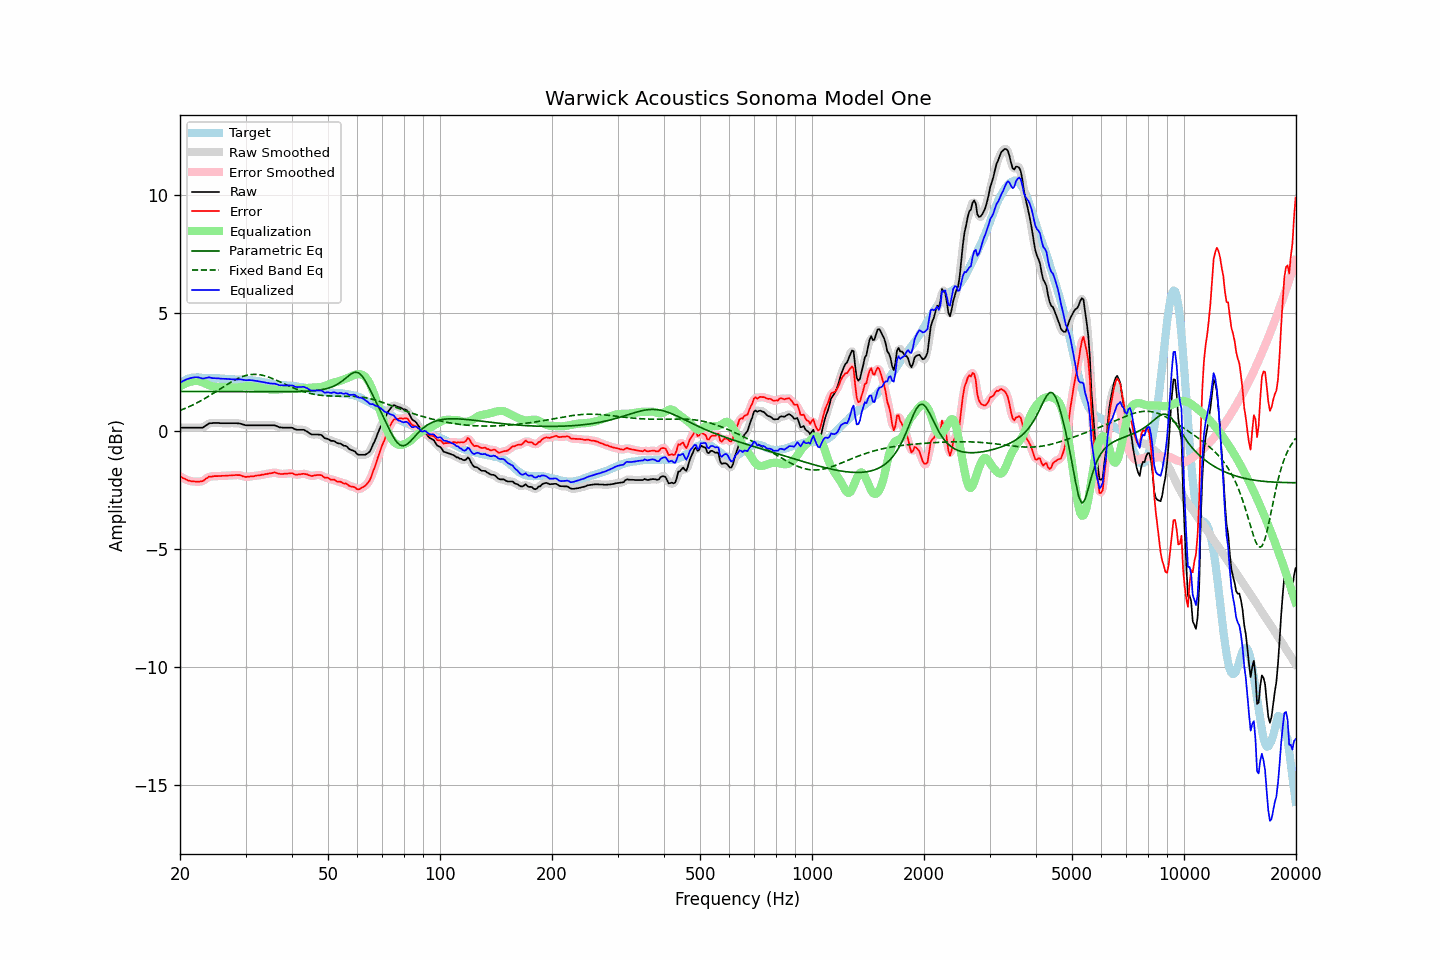

Source data for this figure (header and first rows):
frequency, raw, error, smoothed, error_smoothed, equalization, parametric_eq, fixed_band_eq, equalized_raw, equalized_smoothed, target
20.00, 0.16, -1.90, 0.16, -1.90, 1.90, 1.69, 0.89, 2.06, 2.06, 2.06
20.20, 0.16, -1.94, 0.16, -1.94, 1.94, 1.69, 0.91, 2.10, 2.10, 2.10
20.40, 0.16, -1.98, 0.16, -1.98, 1.98, 1.69, 0.94, 2.14, 2.14, 2.14
20.61, 0.16, -2.00, 0.16, -2.01, 2.02, 1.69, 0.97, 2.17, 2.17, 2.16
20.81, 0.16, -2.04, 0.16, -2.05, 2.05, 1.69, 1.00, 2.20, 2.20, 2.20
21.02, 0.16, -2.08, 0.16, -2.07, 2.07, 1.69, 1.03, 2.23, 2.23, 2.24
21.23, 0.16, -2.09, 0.16, -2.10, 2.09, 1.69, 1.06, 2.25, 2.25, 2.25
21.44, 0.16, -2.11, 0.16, -2.11, 2.11, 1.69, 1.09, 2.27, 2.27, 2.27
21.66, 0.16, -2.12, 0.16, -2.12, 2.12, 1.69, 1.12, 2.28, 2.28, 2.28
21.87, 0.16, -2.12, 0.16, -2.13, 2.13, 1.69, 1.16, 2.29, 2.29, 2.28
22.09, 0.16, -2.13, 0.16, -2.13, 2.14, 1.69, 1.19, 2.30, 2.30, 2.29
22.31, 0.16, -2.13, 0.16, -2.13, 2.14, 1.69, 1.23, 2.29, 2.29, 2.29
22.54, 0.16, -2.13, 0.15, -2.13, 2.12, 1.69, 1.26, 2.28, 2.28, 2.29
22.76, 0.16, -2.12, 0.15, -2.12, 2.10, 1.69, 1.30, 2.26, 2.26, 2.28
22.99, 0.16, -2.11, 0.17, -2.10, 2.08, 1.69, 1.34, 2.24, 2.25, 2.27
23.22, 0.20, -2.07, 0.20, -2.07, 2.05, 1.69, 1.38, 2.25, 2.25, 2.27
23.45, 0.25, -2.01, 0.24, -2.01, 2.02, 1.69, 1.42, 2.27, 2.26, 2.26
23.69, 0.29, -1.97, 0.29, -1.96, 1.99, 1.69, 1.46, 2.27, 2.28, 2.26
23.92, 0.34, -1.92, 0.33, -1.93, 1.96, 1.69, 1.50, 2.29, 2.28, 2.26
24.16, 0.35, -1.92, 0.35, -1.91, 1.93, 1.69, 1.54, 2.28, 2.28, 2.26
24.40, 0.35, -1.92, 0.36, -1.91, 1.91, 1.69, 1.58, 2.26, 2.27, 2.26
24.65, 0.36, -1.90, 0.36, -1.90, 1.90, 1.69, 1.63, 2.26, 2.25, 2.25
24.89, 0.36, -1.90, 0.36, -1.90, 1.89, 1.69, 1.67, 2.25, 2.25, 2.25
25.14, 0.36, -1.89, 0.36, -1.89, 1.89, 1.69, 1.71, 2.25, 2.25, 2.25
25.39, 0.36, -1.89, 0.35, -1.89, 1.89, 1.69, 1.76, 2.25, 2.24, 2.25
25.65, 0.35, -1.89, 0.35, -1.89, 1.89, 1.69, 1.80, 2.24, 2.24, 2.24
25.91, 0.35, -1.88, 0.35, -1.89, 1.89, 1.69, 1.85, 2.23, 2.23, 2.23
26.16, 0.35, -1.88, 0.35, -1.88, 1.88, 1.69, 1.89, 2.23, 2.23, 2.23
26.43, 0.35, -1.88, 0.35, -1.88, 1.88, 1.69, 1.93, 2.23, 2.23, 2.23
26.69, 0.35, -1.88, 0.35, -1.88, 1.88, 1.69, 1.98, 2.22, 2.22, 2.23
26.96, 0.35, -1.87, 0.35, -1.87, 1.87, 1.69, 2.02, 2.22, 2.22, 2.22
27.23, 0.35, -1.87, 0.35, -1.87, 1.87, 1.69, 2.06, 2.21, 2.21, 2.22
27.50, 0.35, -1.87, 0.35, -1.86, 1.86, 1.69, 2.10, 2.21, 2.21, 2.22
27.77, 0.35, -1.86, 0.35, -1.86, 1.86, 1.69, 2.14, 2.20, 2.20, 2.20
28.05, 0.35, -1.86, 0.35, -1.85, 1.85, 1.69, 2.17, 2.20, 2.20, 2.20
28.33, 0.35, -1.85, 0.35, -1.85, 1.86, 1.69, 2.21, 2.20, 2.20, 2.19
28.62, 0.34, -1.85, 0.34, -1.85, 1.86, 1.69, 2.24, 2.20, 2.21, 2.19
28.90, 0.34, -1.85, 0.33, -1.86, 1.87, 1.69, 2.27, 2.21, 2.20, 2.19
29.19, 0.32, -1.87, 0.32, -1.87, 1.88, 1.69, 2.30, 2.20, 2.20, 2.19
29.48, 0.30, -1.90, 0.30, -1.90, 1.89, 1.69, 2.33, 2.19, 2.19, 2.20
29.78, 0.28, -1.91, 0.28, -1.92, 1.90, 1.68, 2.35, 2.18, 2.18, 2.19
30.08, 0.26, -1.94, 0.26, -1.93, 1.91, 1.68, 2.37, 2.17, 2.17, 2.20
30.38, 0.26, -1.92, 0.26, -1.92, 1.92, 1.68, 2.39, 2.17, 2.17, 2.18
30.68, 0.26, -1.92, 0.26, -1.92, 1.92, 1.68, 2.40, 2.17, 2.17, 2.17
30.99, 0.26, -1.91, 0.26, -1.91, 1.91, 1.68, 2.41, 2.17, 2.17, 2.16
31.30, 0.26, -1.90, 0.26, -1.90, 1.91, 1.68, 2.41, 2.16, 2.16, 2.16
31.61, 0.26, -1.90, 0.26, -1.89, 1.90, 1.68, 2.42, 2.15, 2.15, 2.16
31.93, 0.26, -1.88, 0.26, -1.89, 1.89, 1.68, 2.42, 2.14, 2.14, 2.14
32.24, 0.26, -1.87, 0.26, -1.87, 1.87, 1.68, 2.41, 2.13, 2.13, 2.13
32.57, 0.26, -1.87, 0.26, -1.86, 1.86, 1.68, 2.41, 2.12, 2.12, 2.13
32.89, 0.26, -1.86, 0.26, -1.85, 1.85, 1.68, 2.40, 2.11, 2.11, 2.11
33.22, 0.26, -1.83, 0.26, -1.84, 1.84, 1.68, 2.38, 2.10, 2.10, 2.09
33.55, 0.26, -1.83, 0.26, -1.83, 1.83, 1.68, 2.37, 2.08, 2.08, 2.09
33.89, 0.26, -1.81, 0.26, -1.82, 1.81, 1.68, 2.35, 2.07, 2.07, 2.07
34.23, 0.26, -1.81, 0.26, -1.80, 1.80, 1.68, 2.33, 2.06, 2.06, 2.07
34.57, 0.26, -1.79, 0.26, -1.79, 1.78, 1.68, 2.30, 2.04, 2.04, 2.04
34.92, 0.26, -1.77, 0.26, -1.78, 1.77, 1.68, 2.28, 2.03, 2.03, 2.03
35.27, 0.26, -1.77, 0.26, -1.76, 1.77, 1.68, 2.25, 2.03, 2.03, 2.03
35.62, 0.26, -1.75, 0.26, -1.75, 1.77, 1.68, 2.23, 2.02, 2.03, 2.01
35.97, 0.26, -1.74, 0.25, -1.75, 1.77, 1.68, 2.20, 2.03, 2.02, 2.00
... 635 more rows
